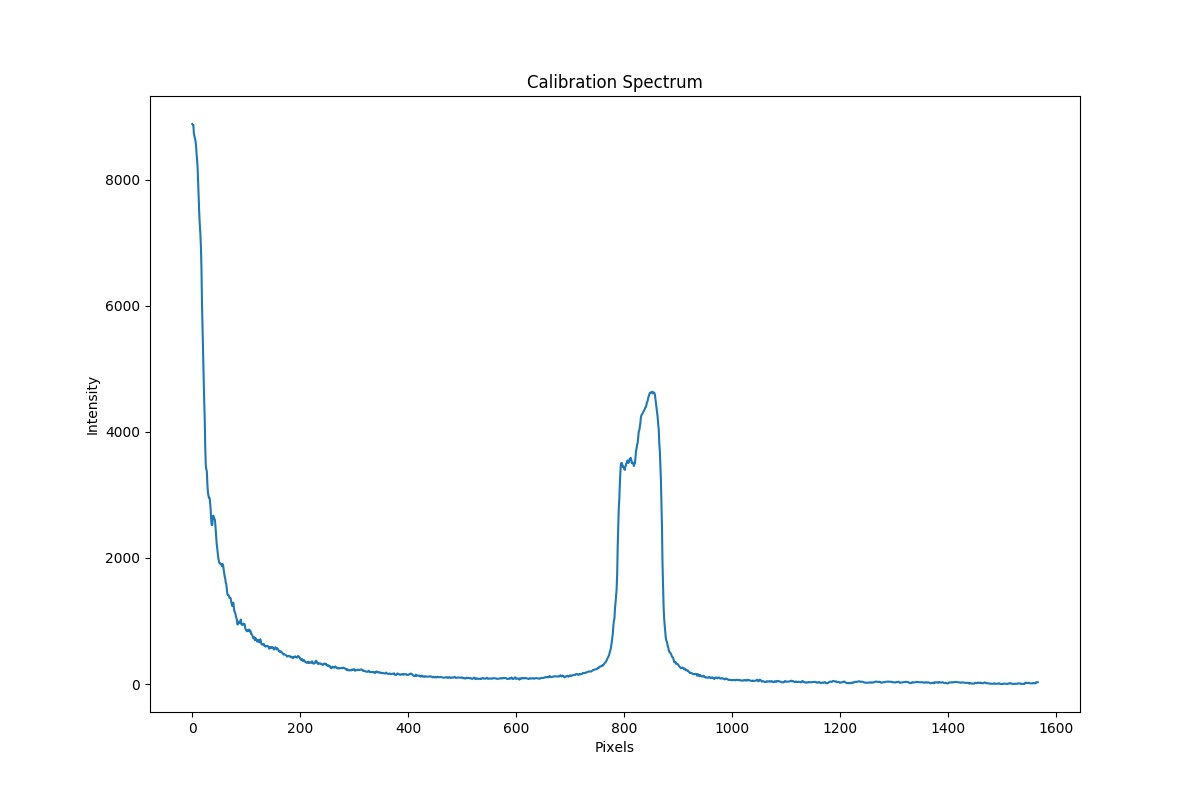

Values plotted in this chart, from the file beside it:
pixel, intensity
1566, 28
1565, 28
1564, 27
1563, 27
1562, 11
1561, 11
1560, 12
1559, 12
1558, 17
1557, 14
1556, 10
1555, 10
1554, 10
1553, 10
1552, 10
1551, 15
1550, 19
1549, 18
1548, 18
1547, 16
1546, 17
1545, 17
1544, 17
1543, 18
1542, 4
1541, 1
1540, 1
1539, 3
1538, 3
1537, 1
1536, 1
1535, 2
1534, 9
1533, 7
1532, 10
1531, 9
1530, 9
1529, 7
1528, 2
1527, 4
1526, 5
1525, 4
1524, 4
1523, 2
1522, 0
1521, 2
1520, 3
1519, 3
1518, 6
1517, 6
1516, 6
1515, 14
1514, 15
1513, 8
1512, 8
1511, 7
1510, 0
1509, 0
1508, 2
1507, 4
... 1,507 more rows
